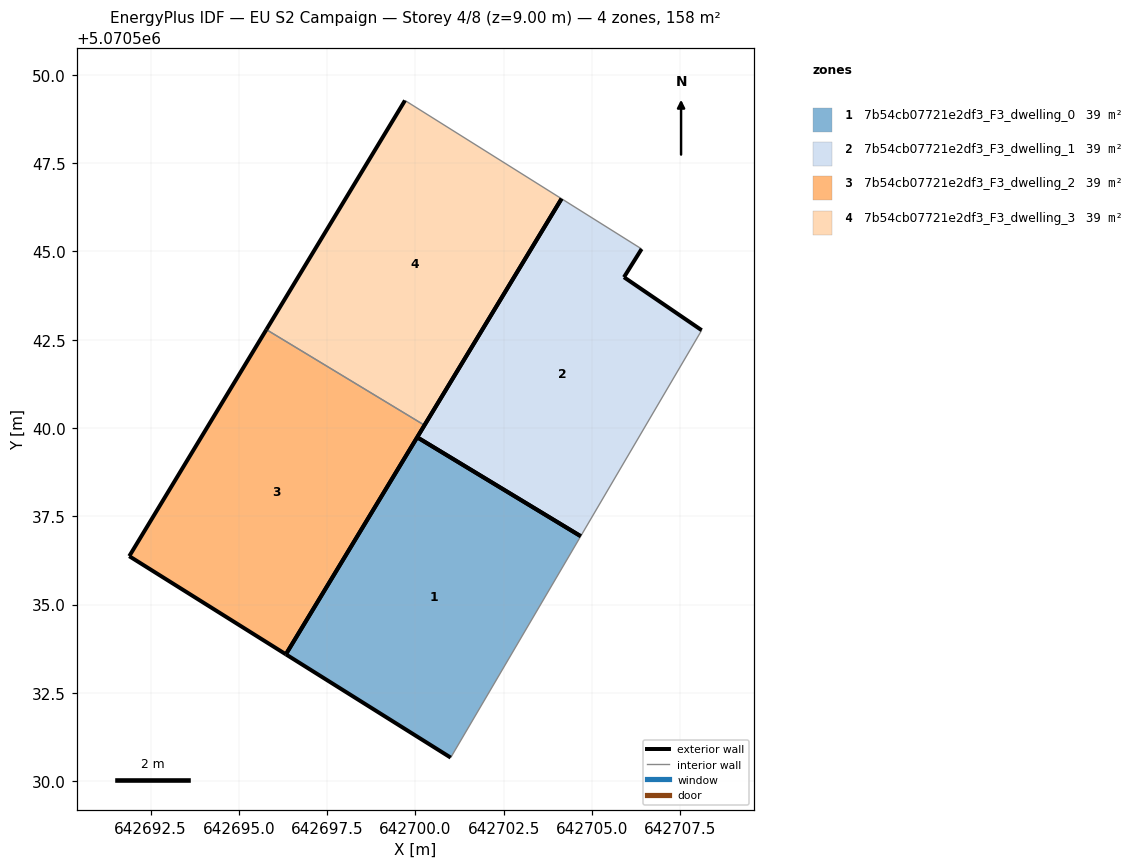
=== STOREY PLAN SPEC (per zone: floor XY polygon, exterior-wall plan segments, windows/doors) ===
zone 1: 7b54cb07721e2df3_F3_dwelling_0  (39.5 m²)
  floor: (642701.00, 5070530.66) (642704.68, 5070536.94) (642700.05, 5070539.74) (642696.33, 5070533.59)
  exterior wall: (642701.00, 5070530.66) – (642696.33, 5070533.59)  [5.5 m]
  exterior wall: (642696.33, 5070533.59) – (642700.05, 5070539.74)  [7.2 m]
  exterior wall: (642700.05, 5070539.74) – (642704.68, 5070536.94)  [5.4 m]
  interior walls: 1
zone 2: 7b54cb07721e2df3_F3_dwelling_1  (39.5 m²)
  floor: (642704.68, 5070536.94) (642708.11, 5070542.77) (642705.91, 5070544.27) (642706.41, 5070545.07) (642704.14, 5070546.50) (642700.05, 5070539.74)
  exterior wall: (642706.41, 5070545.07) – (642705.91, 5070544.27)  [0.9 m]
  exterior wall: (642705.91, 5070544.27) – (642708.11, 5070542.77)  [2.7 m]
  exterior wall: (642700.05, 5070539.74) – (642704.14, 5070546.50)  [7.9 m]
  exterior wall: (642704.68, 5070536.94) – (642700.05, 5070539.74)  [5.4 m]
  interior walls: 2
zone 3: 7b54cb07721e2df3_F3_dwelling_2  (39.5 m²)
  floor: (642696.33, 5070533.59) (642700.26, 5070540.08) (642695.78, 5070542.79) (642691.89, 5070536.37)
  exterior wall: (642691.89, 5070536.37) – (642695.78, 5070542.79)  [7.5 m]
  exterior wall: (642700.26, 5070540.08) – (642696.33, 5070533.59)  [7.6 m]
  exterior wall: (642696.33, 5070533.59) – (642691.89, 5070536.37)  [5.2 m]
  interior walls: 1
zone 4: 7b54cb07721e2df3_F3_dwelling_3  (39.5 m²)
  floor: (642700.26, 5070540.08) (642704.14, 5070546.50) (642699.70, 5070549.28) (642695.78, 5070542.79)
  exterior wall: (642695.78, 5070542.79) – (642699.70, 5070549.28)  [7.6 m]
  exterior wall: (642704.14, 5070546.50) – (642700.26, 5070540.08)  [7.5 m]
  interior walls: 2

=== DERIVED (storey summary) ===
Building: EU S2 Campaign
Storey: 4 of 8  (floor level z = 9.00 m)
Storey gross floor area: 157.9 m²
Zones on this storey: 4
  - 7b54cb07721e2df3_F3_dwelling_0: floor 39.5 m²; exterior wall 18.1 m (54.3 m²); WWR 0.0%
  - 7b54cb07721e2df3_F3_dwelling_1: floor 39.5 m²; exterior wall 16.9 m (50.8 m²); WWR 0.0%
  - 7b54cb07721e2df3_F3_dwelling_2: floor 39.5 m²; exterior wall 20.3 m (61.0 m²); WWR 0.0%
  - 7b54cb07721e2df3_F3_dwelling_3: floor 39.5 m²; exterior wall 15.1 m (45.3 m²); WWR 0.0%
Zone adjacency (shared interzone walls):
  - 7b54cb07721e2df3_F3_dwelling_2 ↔ 7b54cb07721e2df3_F3_dwelling_3